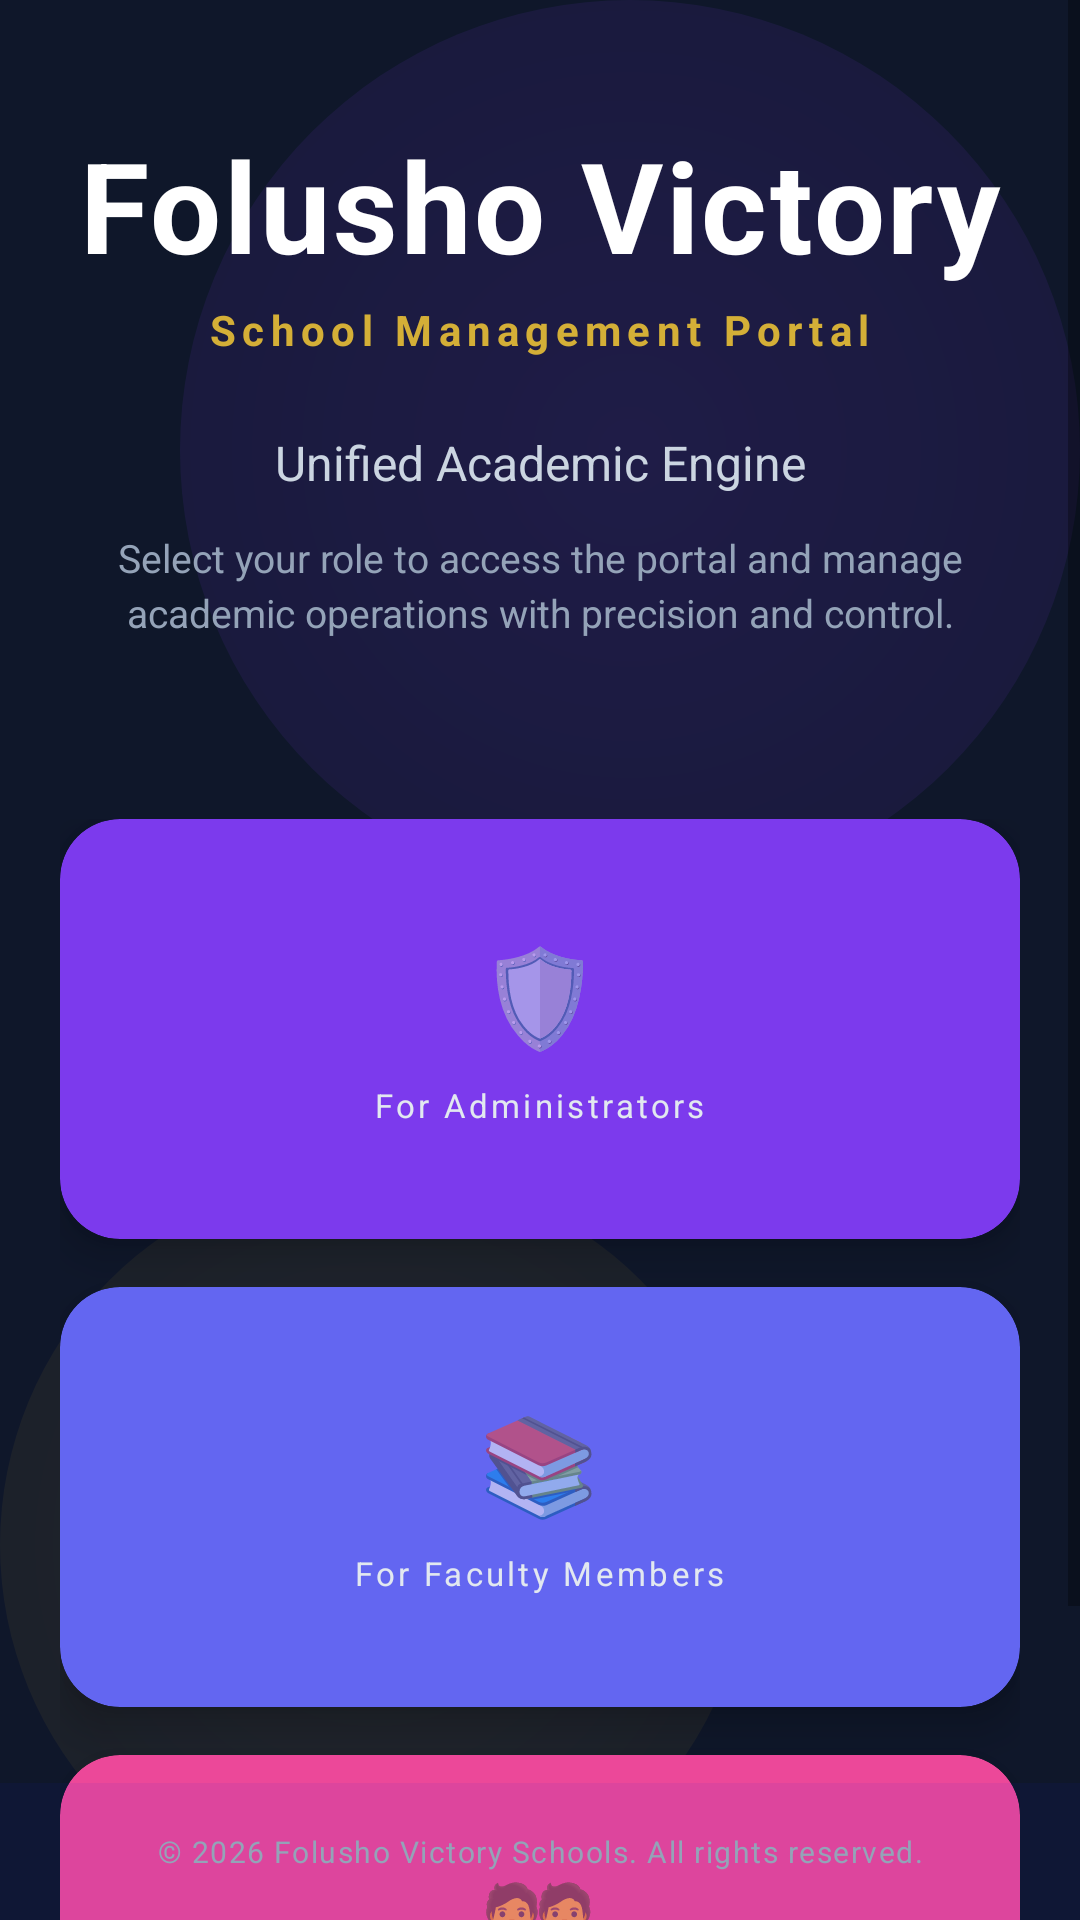

The Android layout XML behind this screen, and the referenced resources:
<!-- AndroidManifest.xml: activity theme Theme.FolushoVictorySchools -->
<!-- res/layout/activity_landing.xml -->
<?xml version="1.0" encoding="utf-8"?>
<RelativeLayout xmlns:android="http://schemas.android.com/apk/res/android"
    xmlns:app="http://schemas.android.com/apk/res-auto"
    android:layout_width="match_parent"
    android:layout_height="match_parent"
    android:background="@color/bg_dark">

    
    <View
        android:id="@+id/gradientBg1"
        android:layout_width="300dp"
        android:layout_height="300dp"
        android:layout_alignParentTop="true"
        android:layout_alignParentEnd="true"
        android:background="@drawable/gradient_circle_purple"
        android:alpha="0.15" />

    <View
        android:id="@+id/gradientBg2"
        android:layout_width="250dp"
        android:layout_height="250dp"
        android:layout_alignParentBottom="true"
        android:layout_alignParentStart="true"
        android:background="@drawable/gradient_circle_gold"
        android:alpha="0.1" />

    
    <FrameLayout
        android:id="@+id/loadingIndicator"
        android:layout_width="match_parent"
        android:layout_height="match_parent"
        android:visibility="gone"
        android:background="#0F172A99">

        <ProgressBar
            android:layout_width="wrap_content"
            android:layout_height="wrap_content"
            android:layout_gravity="center"
            android:indeterminate="true"
            android:indeterminateTint="@color/gold_main" />
    </FrameLayout>

    
    <ScrollView
        android:layout_width="match_parent"
        android:layout_height="match_parent"
        android:fillViewport="true">

        <LinearLayout
            android:layout_width="match_parent"
            android:layout_height="wrap_content"
            android:orientation="vertical"
            android:gravity="center"
            android:paddingHorizontal="20dp"
            android:paddingVertical="40dp">

            
            <LinearLayout
                android:id="@+id/welcomeSection"
                android:layout_width="match_parent"
                android:layout_height="wrap_content"
                android:orientation="vertical"
                android:gravity="center"
                android:layout_marginBottom="60dp">

                
                <TextView
                    android:layout_width="wrap_content"
                    android:layout_height="wrap_content"
                    android:text="Folusho Victory"
                    android:textSize="42sp"
                    android:textStyle="bold"
                    android:textColor="@color/text_white"
                    android:letterSpacing="0.02"
                    android:layout_marginBottom="4dp" />

                <TextView
                    android:layout_width="wrap_content"
                    android:layout_height="wrap_content"
                    android:text="School Management Portal"
                    android:textSize="14sp"
                    android:textColor="@color/gold_main"
                    android:letterSpacing="0.15"
                    android:textStyle="bold"
                    android:layout_marginBottom="24dp" />

                
                <TextView
                    android:layout_width="match_parent"
                    android:layout_height="wrap_content"
                    android:text="Unified Academic Engine"
                    android:textSize="16sp"
                    android:textColor="@color/text_secondary"
                    android:gravity="center"
                    android:lineSpacingExtra="4dp"
                    android:layout_marginBottom="12dp" />

                <TextView
                    android:layout_width="match_parent"
                    android:layout_height="wrap_content"
                    android:text="Select your role to access the portal and manage academic operations with precision and control."
                    android:textSize="13sp"
                    android:textColor="@color/text_tertiary"
                    android:gravity="center"
                    android:lineSpacingExtra="3dp" />

            </LinearLayout>

            
            <LinearLayout
                android:id="@+id/landingContainer"
                android:layout_width="match_parent"
                android:layout_height="wrap_content"
                android:orientation="vertical"
                android:gravity="center"
                android:visibility="visible">

                
                <com.google.android.material.card.MaterialCardView
                    android:id="@+id/btnAdminPortal"
                    android:layout_width="match_parent"
                    android:layout_height="140dp"
                    android:layout_marginBottom="16dp"
                    app:cardBackgroundColor="@color/portal_admin"
                    app:cardCornerRadius="20dp"
                    app:cardElevation="8dp"
                    android:clickable="true"
                    android:focusable="true">

                    <LinearLayout
                        android:layout_width="wrap_content"
                        android:layout_height="wrap_content"
                        android:orientation="vertical"
                        android:gravity="center"
                        android:layout_gravity="center">

                        <TextView
                            android:layout_width="wrap_content"
                            android:layout_height="wrap_content"
                            android:text="🛡️"
                            android:textSize="32sp"
                            android:layout_marginBottom="8dp" />

                        <TextView
                            android:layout_width="wrap_content"
                            android:layout_height="wrap_content"
                            android:text="For Administrators"
                            android:textSize="11sp"
                            android:textColor="@color/text_light_secondary"
                            android:letterSpacing="0.1" />

                    </LinearLayout>

                </com.google.android.material.card.MaterialCardView>

                
                <com.google.android.material.card.MaterialCardView
                    android:id="@+id/btnTeacherPortal"
                    android:layout_width="match_parent"
                    android:layout_height="140dp"
                    android:layout_marginBottom="16dp"
                    app:cardBackgroundColor="@color/portal_teacher"
                    app:cardCornerRadius="20dp"
                    app:cardElevation="8dp"
                    android:clickable="true"
                    android:focusable="true">

                    <LinearLayout
                        android:layout_width="wrap_content"
                        android:layout_height="wrap_content"
                        android:orientation="vertical"
                        android:gravity="center"
                        android:layout_gravity="center">

                        <TextView
                            android:layout_width="wrap_content"
                            android:layout_height="wrap_content"
                            android:text="📚"
                            android:textSize="32sp"
                            android:layout_marginBottom="8dp" />

                        <TextView
                            android:layout_width="wrap_content"
                            android:layout_height="wrap_content"
                            android:text="For Faculty Members"
                            android:textSize="11sp"
                            android:textColor="@color/text_light_secondary"
                            android:letterSpacing="0.1" />

                    </LinearLayout>

                </com.google.android.material.card.MaterialCardView>

                
                <com.google.android.material.card.MaterialCardView
                    android:id="@+id/btnParentPortal"
                    android:layout_width="match_parent"
                    android:layout_height="140dp"
                    app:cardBackgroundColor="@color/portal_parent"
                    app:cardCornerRadius="20dp"
                    app:cardElevation="8dp"
                    android:clickable="true"
                    android:focusable="true">

                    <LinearLayout
                        android:layout_width="wrap_content"
                        android:layout_height="wrap_content"
                        android:orientation="vertical"
                        android:gravity="center"
                        android:layout_gravity="center">

                        <TextView
                            android:layout_width="wrap_content"
                            android:layout_height="wrap_content"
                            android:text="👪"
                            android:textSize="32sp"
                            android:layout_marginBottom="8dp" />

                        <TextView
                            android:layout_width="wrap_content"
                            android:layout_height="wrap_content"
                            android:text="For Parents &amp; Guardians"
                            android:textSize="11sp"
                            android:textColor="@color/text_light_secondary"
                            android:letterSpacing="0.1" />

                    </LinearLayout>

                </com.google.android.material.card.MaterialCardView>

            </LinearLayout>

        </LinearLayout>

    </ScrollView>

    
    <LinearLayout
        android:layout_width="match_parent"
        android:layout_height="wrap_content"
        android:layout_alignParentBottom="true"
        android:orientation="vertical"
        android:gravity="center"
        android:paddingHorizontal="20dp"
        android:paddingVertical="16dp"
        android:background="#111827CC">

        <TextView
            android:layout_width="match_parent"
            android:layout_height="wrap_content"
            android:text="© 2026 Folusho Victory Schools. All rights reserved."
            android:textSize="10sp"
            android:textColor="@color/text_tertiary"
            android:gravity="center"
            android:letterSpacing="0.05" />

    </LinearLayout>

</RelativeLayout>
<!-- resources referenced by this layout -->
<resources>
  <color name="bg_dark">#0F172A</color>
  <color name="gold_main">#D4AF37</color>
  <color name="portal_admin">#7C3AED</color>
  <color name="portal_parent">#EC4899</color>
  <color name="portal_teacher">#6366F1</color>
  <color name="text_light_secondary">#E2E8F0</color>
  <color name="text_secondary">#CBD5E1</color>
  <color name="text_tertiary">#94A3B8</color>
  <color name="text_white">#FFFFFF</color>
  <!-- drawable gradient_circle_gold (drawable) -->
  <?xml version="1.0" encoding="utf-8"?>
  <shape xmlns:android="http://schemas.android.com/apk/res/android"
      android:shape="oval">
      <gradient
          android:type="radial"
          android:centerX="0.5"
          android:centerY="0.5"
          android:startColor="#D4AF37"
          android:endColor="#0F172A"
          android:gradientRadius="150%" />
  </shape>
  <!-- drawable gradient_circle_purple (drawable) -->
  <?xml version="1.0" encoding="utf-8"?>
  <shape xmlns:android="http://schemas.android.com/apk/res/android"
      android:shape="oval">
      <gradient
          android:type="radial"
          android:centerX="0.5"
          android:centerY="0.5"
          android:startColor="#7C3AED"
          android:endColor="#0F172A"
          android:gradientRadius="150%" />
  </shape>
  <style name="Theme.FolushoVictorySchools" parent="Theme.MaterialComponents.DayNight.DarkActionBar">
          <item name="colorPrimary">@color/purple_500</item>
          <item name="colorPrimaryVariant">@color/purple_700</item>
          <item name="colorOnPrimary">@color/white</item>
          <item name="colorSecondary">@color/teal_200</item>
          <item name="colorSecondaryVariant">@color/teal_700</item>
          <item name="colorOnSecondary">@color/black</item>
          <item name="android:statusBarColor">?attr/colorPrimaryVariant</item>
      </style>
  <color name="purple_500">#FF6200EE</color>
  <color name="purple_700">#FF3700B3</color>
  <color name="white">#FFFFFFFF</color>
  <color name="teal_200">#FF03DAC5</color>
  <color name="teal_700">#FF018786</color>
  <color name="black">#FF000000</color>
</resources>
